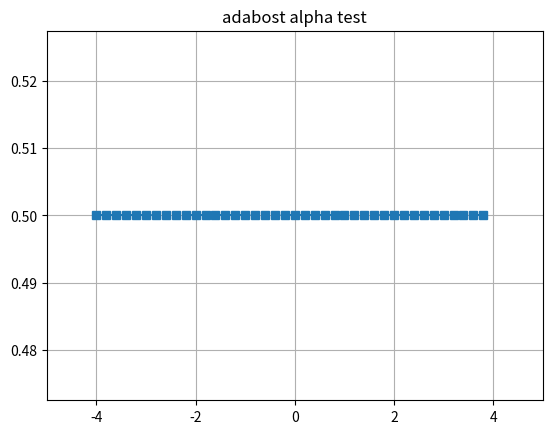

Source code (Python):
from numpy import *
import matplotlib.pyplot as plt

# t1 = np.arange(0.0, 4.0, 0.2)
# print('t1 = ', t1)
# t2 = np.arange(0.0, 4.0, 0.01)
# print('t2 = ', t2)
# fig = plt.figure()
# ax1 = fig.add_subplot(221)  # 3行1 列，第一位置（左到右，上到下数）， 各个add_subplot独立
# line1, = plt.plot(t1, np.sin(2 * np.pi * t1), '--s')  # 有s的话有标点
# plt.title('sine function demo')
# plt.xlabel('time(s)')
# plt.ylabel('votage(mV)')
# plt.xlim([0.0, 5.0])
# plt.ylim([-1.2, 1.2])
# plt.grid('on')
# plt.show()

bt = arange(-4.0, 4.0, 0.2)
print(bt)
fig = plt.figure()
ax = fig.add_subplot(111)
t2 = log(e, (1 - bt) / bt) / 2
line1, = plt.plot(bt, t2, '--s')
plt.title('adabost alpha test')
plt.xlim([-5.0, 5.0])
# plt.ylim([0.25,0.75])
plt.grid('on')
plt.show()
